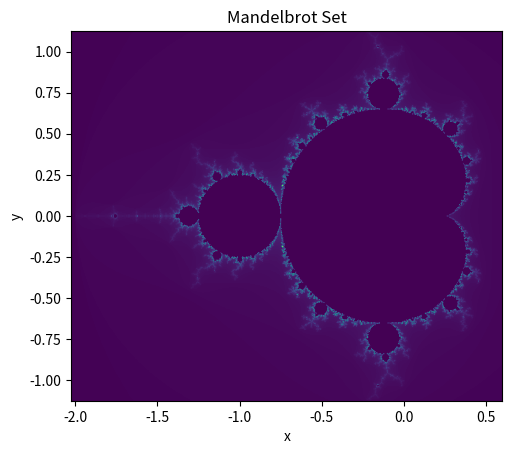

This figure's Python source:
import matplotlib.pyplot as plt
import numpy as np
import math 

class mandelbrot(object):
    
    def __init__(self,width = 800, height = 600,maxIter = 255):
        """Initialize the picture's width,height and max times of iteration"""
        xmin = -2.025
        xmax = 0.6
        ymin = -1.125
        ymax = 1.125
        self.width = 800
        self.height = 600
        self.maxIter = 255
        self.X = np.linspace(xmin,xmax,self.width)
        self.Y = np.linspace(ymin,ymax,self.height)


    def mandelbrot_point(self,c):
        """ method used to determine whether this point belongs to mandelbrot set
        If so returns 0, otherwise return the iteration times"""
        z = 0
        for n in range(self.maxIter):
            if (abs(z) > 2) :
                return n/self.maxIter
            z = z*z + c
        return 0
    
    
    def mandelbrot_set(self):
        """method to determine each point's value in the picture applying
        mandelbrot_point to each point and creates a new 2D array"""
        Z = np.empty((self.width,self.height))
        for i in range(self.width):
            for j in range(self.height):
                Z[i,j] = self.mandelbrot_point(self.X[i] + 1j * self.Y[j])
        return Z
    
    def run(self):
        """method to generate the pciture"""
        X = self.X
        Y = self.Y
        Z = self.mandelbrot_set()

        """Using imshow method to color each pixel depending on this point's value returned
        from mandelbrot_point method"""
        plt.imshow(Z.T,extent = (X.min(),X.max(),Y.min(),Y.max()))
        plt.title('Mandelbrot Set')
        plt.xlabel('x')
        plt.ylabel('y')
        plt.show()
    

def main():
    m = mandelbrot()
    m.run()


main()
    
    

